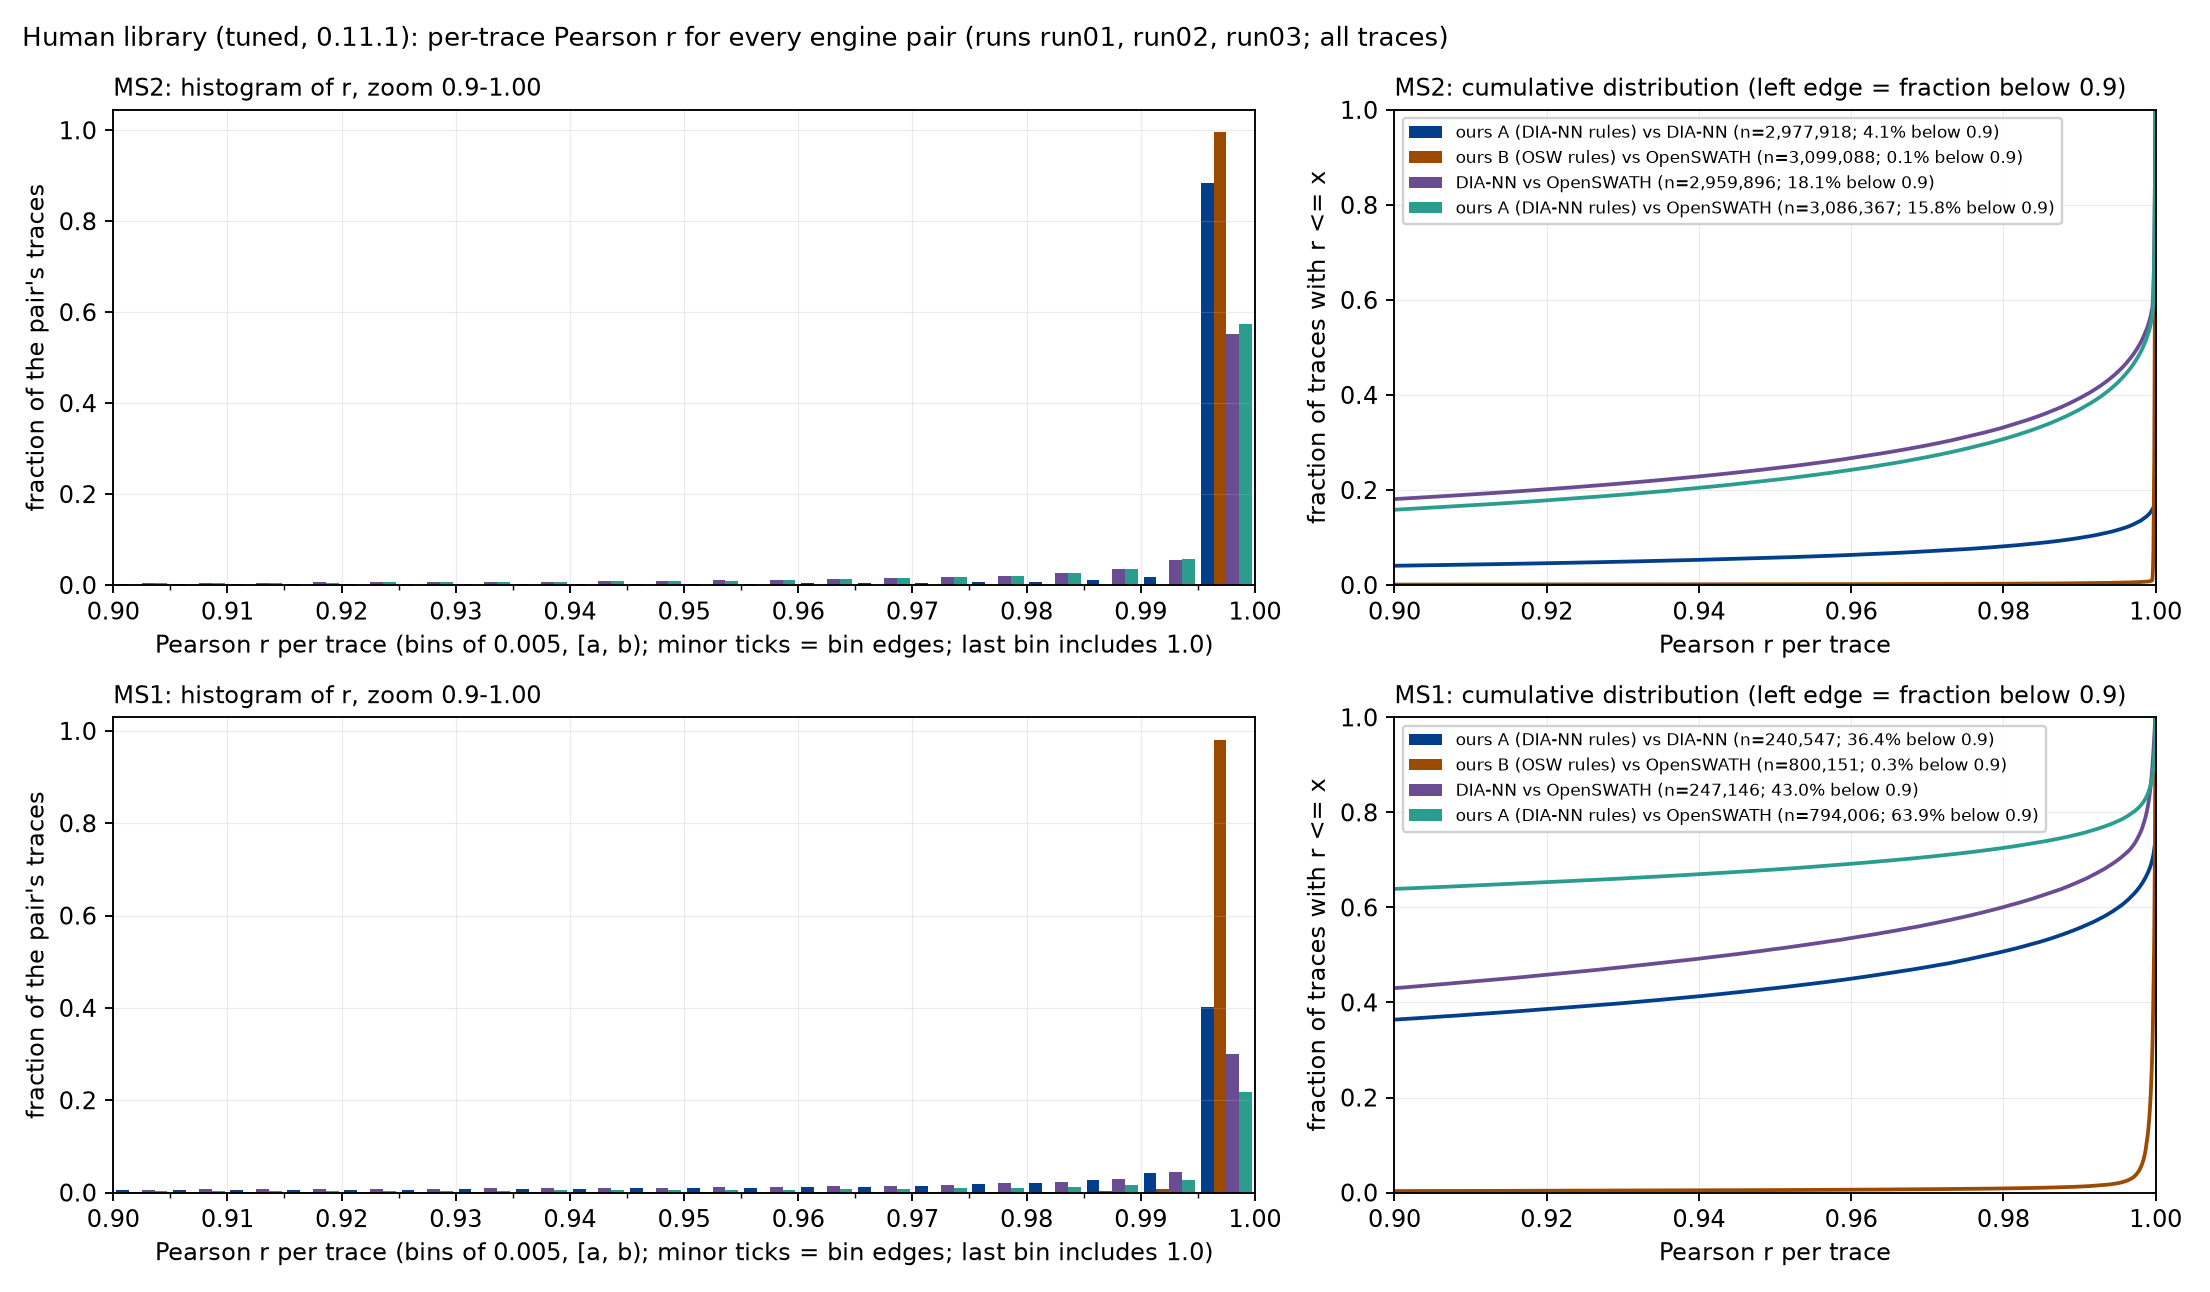

The file beside this chart, header and first rows:
ms_level	pair	traces	median	p10	p25	frac_r>0.99	frac_r>0.9	frac_r<0.5
2	ours A (DIA-NN rules) vs DIA-NN	2977918	1	0.9903	1	0.9008	0.9594	0.008261
2	ours B (OSW rules) vs OpenSWATH	3099088	0.9999	0.9997	0.9998	0.9962	0.9991	0.0001378
2	DIA-NN vs OpenSWATH	2959896	0.9977	0.7483	0.9521	0.6069	0.8191	0.04567
2	ours A (DIA-NN rules) vs OpenSWATH	3086367	0.9983	0.7984	0.9631	0.6307	0.8416	0.03522
1	ours A (DIA-NN rules) vs DIA-NN	240547	0.978	0.2076	0.7194	0.4434	0.6361	0.1739
1	ours B (OSW rules) vs OpenSWATH	800151	0.9998	0.9988	0.9995	0.9875	0.9969	0.0005074
1	DIA-NN vs OpenSWATH	247146	0.9441	0.2394	0.6671	0.3454	0.5698	0.1804
1	ours A (DIA-NN rules) vs OpenSWATH	794006	0.5469	-0.05068	0.03194	0.2454	0.3611	0.4842
